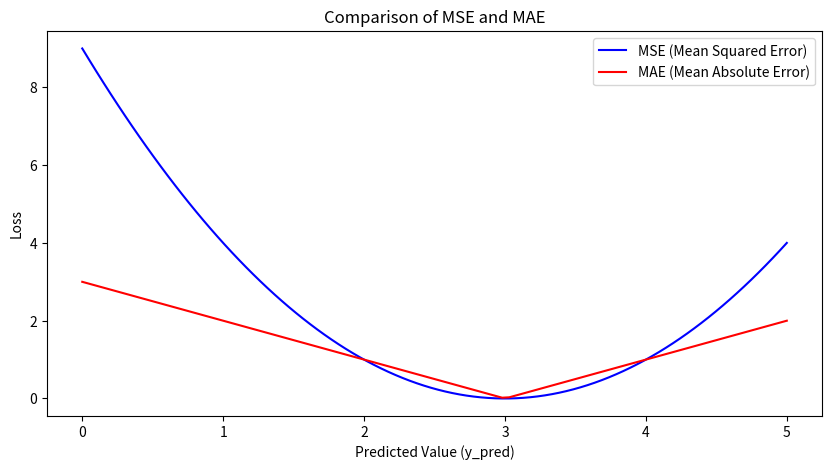

This figure's Python source:
import numpy as np
import matplotlib.pyplot as plt

# Generate data
y_true = 3
y_pred = np.linspace(0, 5, 100)

# Calculate loss
mse = (y_pred - y_true)**2
mae = np.abs(y_pred - y_true)

# Plot
plt.figure(figsize=(10, 5))
plt.plot(y_pred, mse, label='MSE (Mean Squared Error)', color='blue')
plt.plot(y_pred, mae, label='MAE (Mean Absolute Error)', color='red')
plt.xlabel('Predicted Value (y_pred)')
plt.ylabel('Loss')
plt.title('Comparison of MSE and MAE')
plt.legend()

plt.show()
